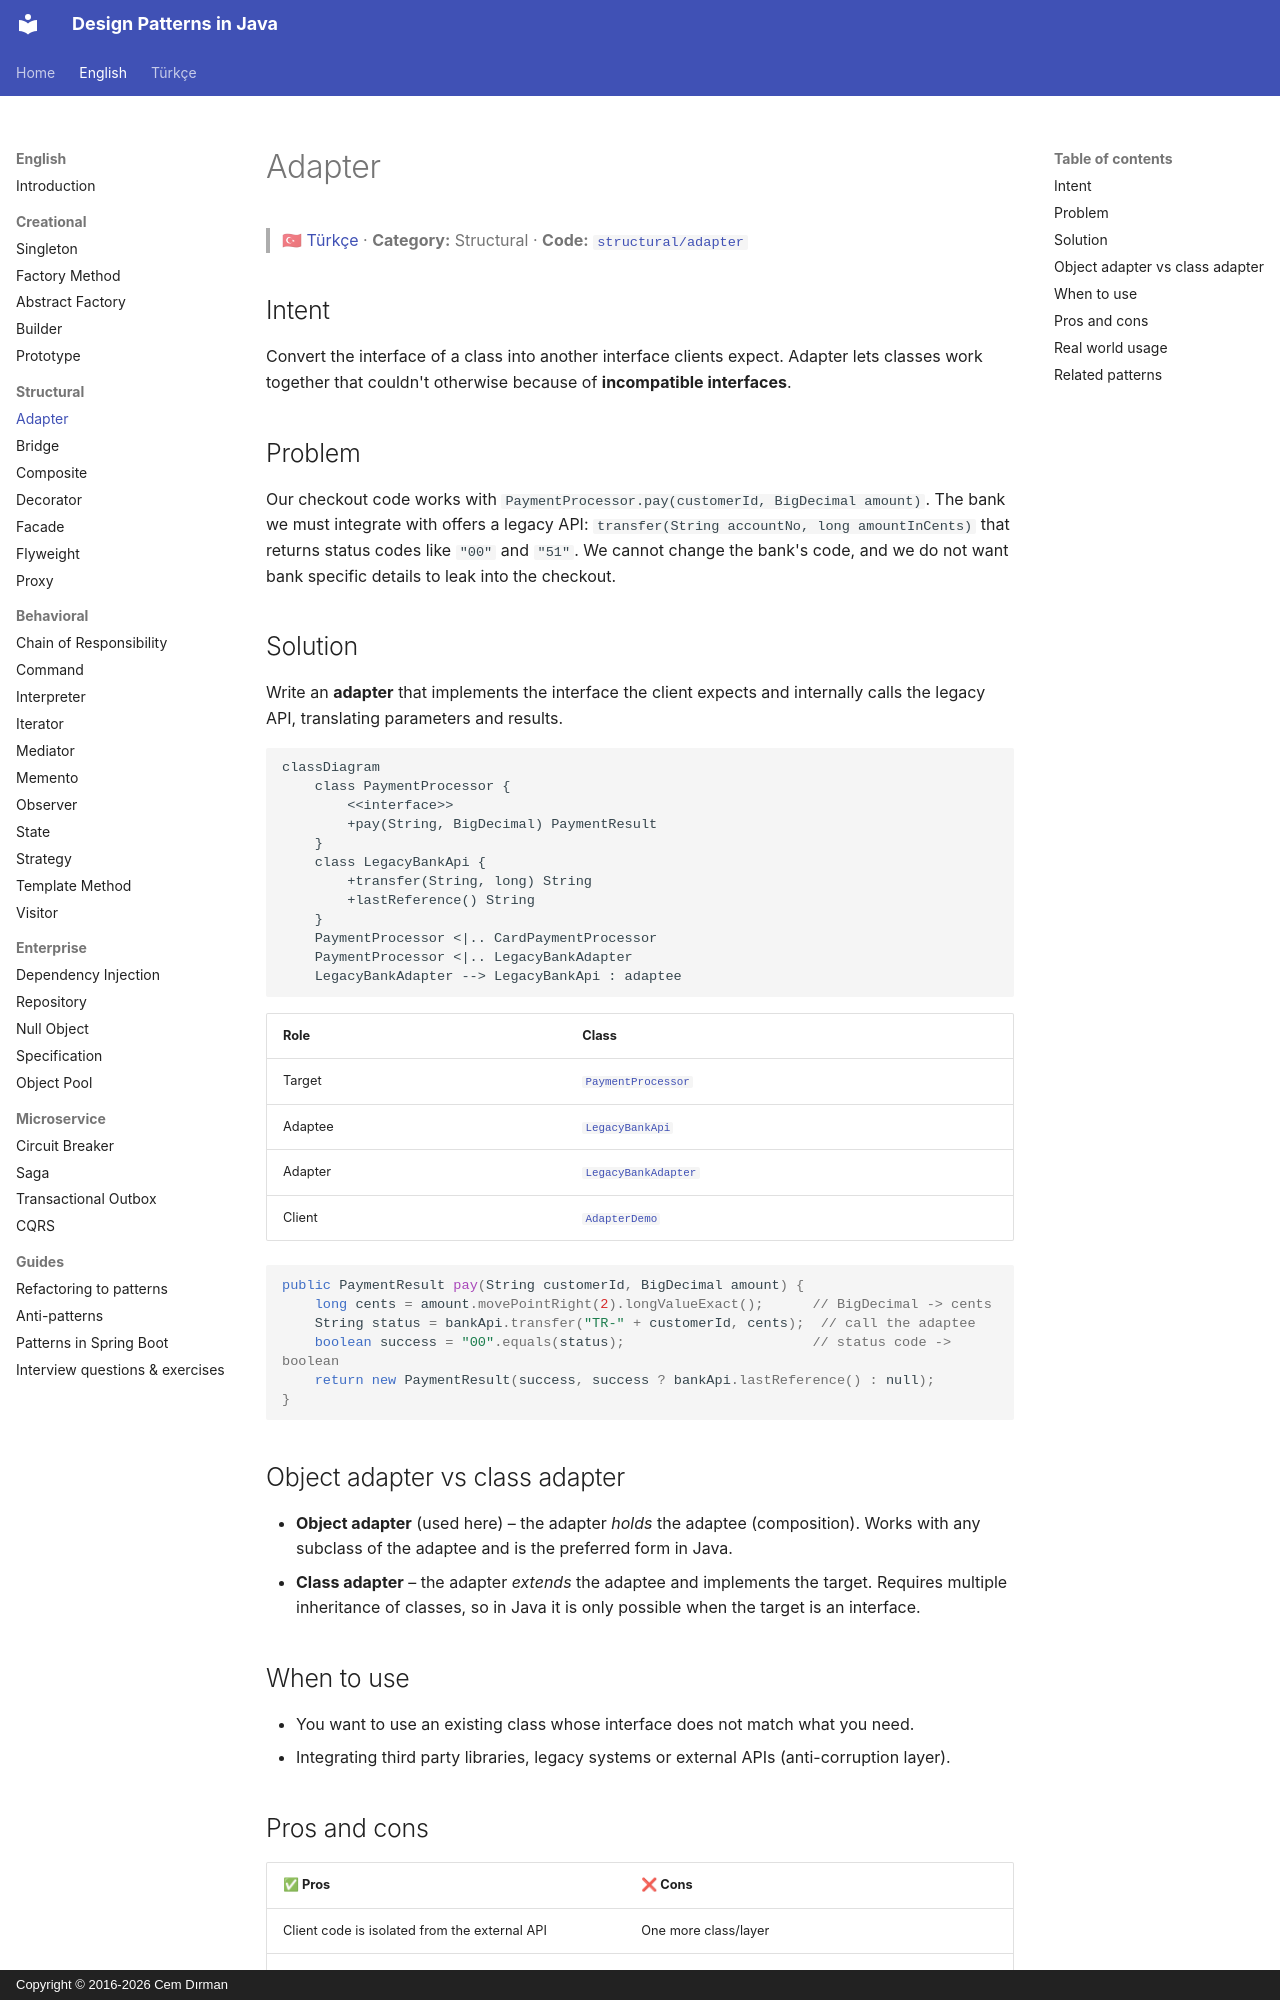

repository: cemdrman/design-patterns · page: en/structural/adapter/index.html · generator: mkdocs · copyright: Copyright © 2016-2026 Cem Dırman

# Adapter

> 🇹🇷 [Türkçe](../../tr/structural/adapter.md) · **Category:** Structural · **Code:** [`structural/adapter`](../../../src/main/java/designpatterns/structural/adapter)

## Intent

Convert the interface of a class into another interface clients expect. Adapter lets classes work
together that couldn't otherwise because of **incompatible interfaces**.

## Problem

Our checkout code works with `PaymentProcessor.pay(customerId, BigDecimal amount)`. The bank we
must integrate with offers a legacy API: `transfer(String accountNo, long amountInCents)` that
returns status codes like `"00"` and `"51"`. We cannot change the bank's code, and we do not want
bank specific details to leak into the checkout.

## Solution

Write an **adapter** that implements the interface the client expects and internally calls the
legacy API, translating parameters and results.

```mermaid
classDiagram
    class PaymentProcessor {
        <<interface>>
        +pay(String, BigDecimal) PaymentResult
    }
    class LegacyBankApi {
        +transfer(String, long) String
        +lastReference() String
    }
    PaymentProcessor <|.. CardPaymentProcessor
    PaymentProcessor <|.. LegacyBankAdapter
    LegacyBankAdapter --> LegacyBankApi : adaptee
```

| Role | Class |
|---|---|
| Target | [`PaymentProcessor`](../../../src/main/java/designpatterns/structural/adapter/PaymentProcessor.java) |
| Adaptee | [`LegacyBankApi`](../../../src/main/java/designpatterns/structural/adapter/LegacyBankApi.java) |
| Adapter | [`LegacyBankAdapter`](../../../src/main/java/designpatterns/structural/adapter/LegacyBankAdapter.java) |
| Client | [`AdapterDemo`](../../../src/main/java/designpatterns/structural/adapter/AdapterDemo.java) |

```java
public PaymentResult pay(String customerId, BigDecimal amount) {
    long cents = amount.movePointRight(2).longValueExact();      // BigDecimal -> cents
    String status = bankApi.transfer("TR-" + customerId, cents);  // call the adaptee
    boolean success = "00".equals(status);                       // status code -> boolean
    return new PaymentResult(success, success ? bankApi.lastReference() : null);
}
```

## Object adapter vs class adapter

- **Object adapter** (used here) – the adapter *holds* the adaptee (composition). Works with any
  subclass of the adaptee and is the preferred form in Java.
- **Class adapter** – the adapter *extends* the adaptee and implements the target. Requires
  multiple inheritance of classes, so in Java it is only possible when the target is an interface.
